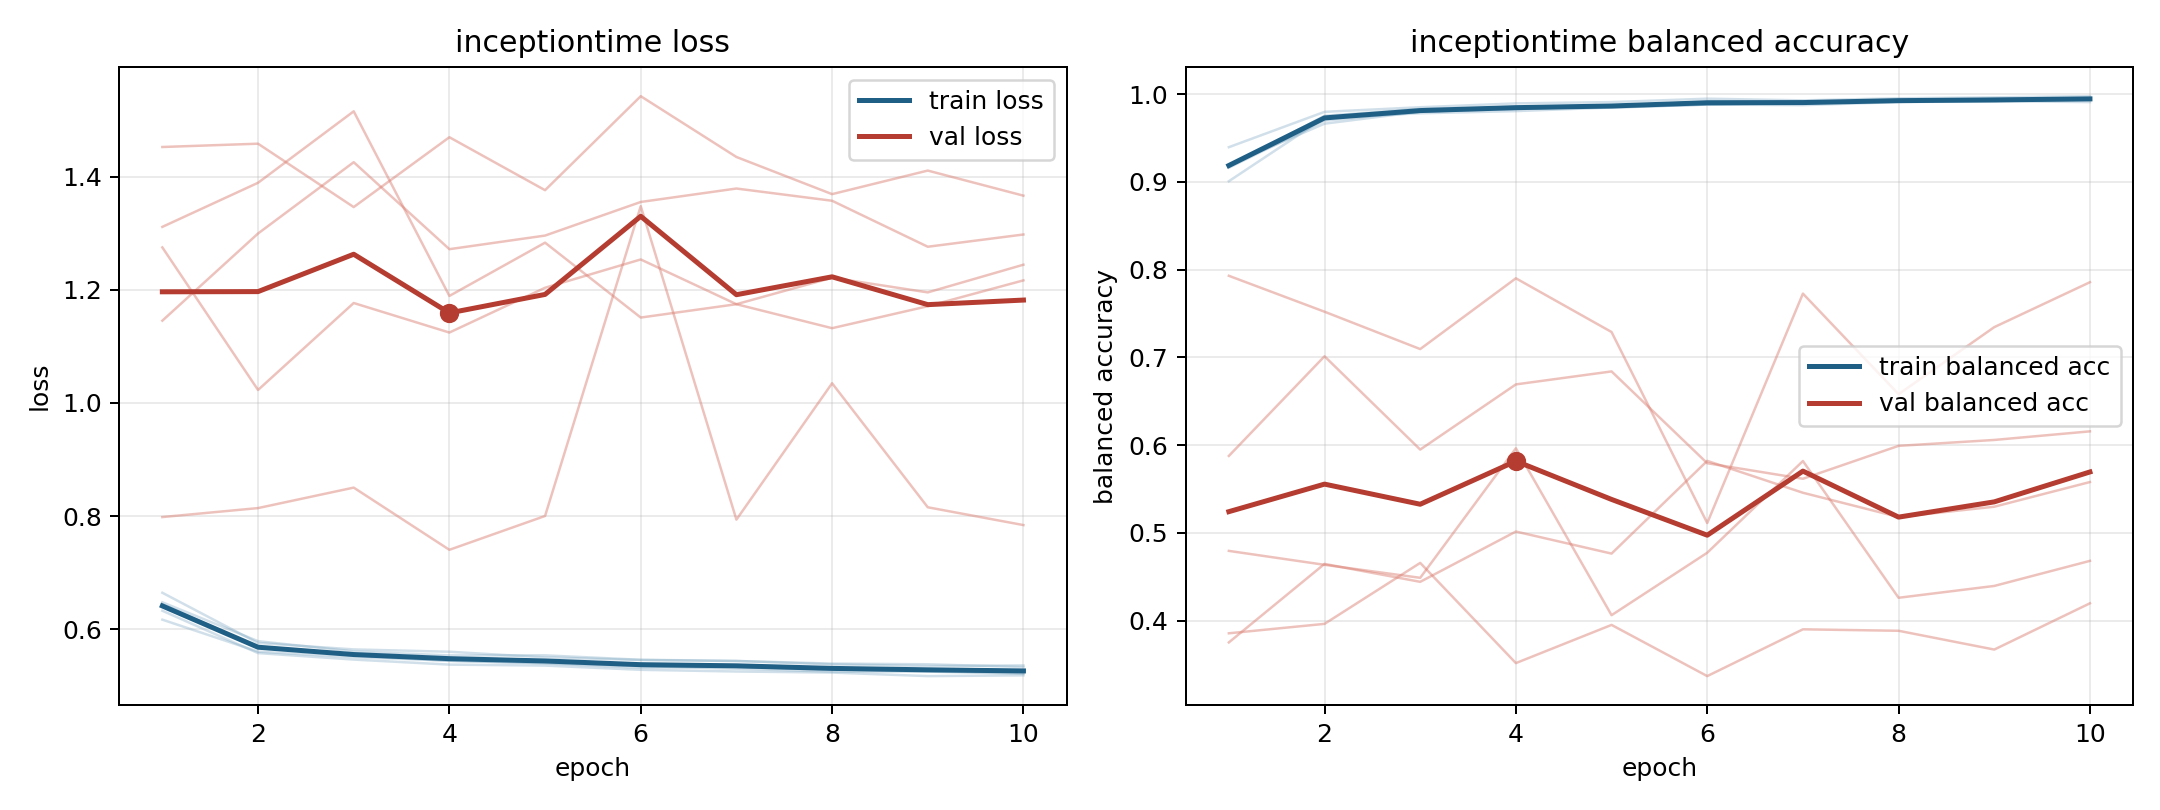

Source data for this figure (header and first rows):
model, fold, epoch, train_loss, train_balanced_accuracy, val_loss, val_balanced_accuracy
inceptiontime, 1, 1, 0.617, 0.9394, 1.452, 0.3855
inceptiontime, 1, 2, 0.5605, 0.9797, 1.458, 0.3962
inceptiontime, 1, 3, 0.5509, 0.9849, 1.346, 0.4657
inceptiontime, 1, 4, 0.5445, 0.9893, 1.47, 0.3515
inceptiontime, 1, 5, 0.5398, 0.9908, 1.376, 0.395
inceptiontime, 1, 6, 0.5321, 0.9947, 1.542, 0.3367
inceptiontime, 1, 7, 0.5335, 0.9928, 1.435, 0.39
inceptiontime, 1, 8, 0.5285, 0.9951, 1.369, 0.3883
inceptiontime, 1, 9, 0.526, 0.9962, 1.411, 0.3669
inceptiontime, 1, 10, 0.5229, 0.9975, 1.366, 0.4196
inceptiontime, 2, 1, 0.6444, 0.916, 1.275, 0.5876
inceptiontime, 2, 2, 0.5684, 0.9697, 1.023, 0.7011
inceptiontime, 2, 3, 0.5541, 0.9799, 1.177, 0.5948
inceptiontime, 2, 4, 0.5442, 0.9829, 1.124, 0.6691
inceptiontime, 2, 5, 0.5402, 0.9863, 1.204, 0.6839
inceptiontime, 2, 6, 0.535, 0.9879, 1.254, 0.5793
inceptiontime, 2, 7, 0.5303, 0.9906, 1.174, 0.5616
inceptiontime, 2, 8, 0.5251, 0.9921, 1.132, 0.5991
inceptiontime, 2, 9, 0.5253, 0.9923, 1.171, 0.6058
inceptiontime, 2, 10, 0.5213, 0.9944, 1.217, 0.6156
inceptiontime, 3, 1, 0.6477, 0.9193, 1.311, 0.3751
inceptiontime, 3, 2, 0.579, 0.9662, 1.389, 0.4645
inceptiontime, 3, 3, 0.561, 0.9799, 1.515, 0.4441
inceptiontime, 3, 4, 0.5539, 0.9842, 1.189, 0.5014
inceptiontime, 3, 5, 0.554, 0.9845, 1.283, 0.4763
inceptiontime, 3, 6, 0.5461, 0.988, 1.151, 0.5819
inceptiontime, 3, 7, 0.5441, 0.9873, 1.174, 0.5456
inceptiontime, 3, 8, 0.538, 0.9908, 1.221, 0.518
inceptiontime, 3, 9, 0.5351, 0.9919, 1.195, 0.5297
inceptiontime, 3, 10, 0.5361, 0.9908, 1.244, 0.5578
inceptiontime, 4, 1, 0.6646, 0.9007, 0.7983, 0.7929
inceptiontime, 4, 2, 0.5758, 0.973, 0.8142, 0.7519
inceptiontime, 4, 3, 0.5645, 0.9781, 0.8504, 0.7093
inceptiontime, 4, 4, 0.5603, 0.9805, 0.7405, 0.79
inceptiontime, 4, 5, 0.5504, 0.9847, 0.8002, 0.7288
inceptiontime, 4, 6, 0.5457, 0.9881, 1.348, 0.5111
inceptiontime, 4, 7, 0.544, 0.9898, 0.7938, 0.7726
inceptiontime, 4, 8, 0.5394, 0.9924, 1.035, 0.6579
inceptiontime, 4, 9, 0.5382, 0.9916, 0.8156, 0.7344
inceptiontime, 4, 10, 0.5333, 0.9949, 0.7842, 0.7856
inceptiontime, 5, 1, 0.6327, 0.9173, 1.145, 0.4794
inceptiontime, 5, 2, 0.5579, 0.9752, 1.299, 0.4635
inceptiontime, 5, 3, 0.5465, 0.9829, 1.425, 0.4487
inceptiontime, 5, 4, 0.5376, 0.9855, 1.272, 0.5963
inceptiontime, 5, 5, 0.5359, 0.9855, 1.296, 0.4061
inceptiontime, 5, 6, 0.5284, 0.9917, 1.355, 0.4772
inceptiontime, 5, 7, 0.5254, 0.9909, 1.379, 0.5817
inceptiontime, 5, 8, 0.5235, 0.992, 1.357, 0.4259
inceptiontime, 5, 9, 0.5173, 0.9944, 1.276, 0.4394
inceptiontime, 5, 10, 0.5186, 0.9948, 1.298, 0.468
